2-way image classification set "data_map" from GitHub (AirOllie/OGMD); label vocabulary: abnormal, normal.

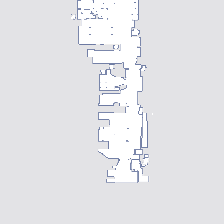
Label: abnormal

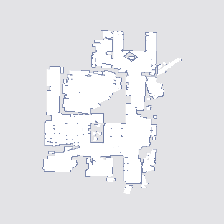
Label: normal

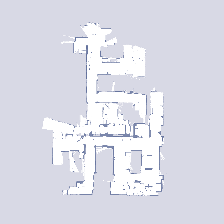
Label: abnormal

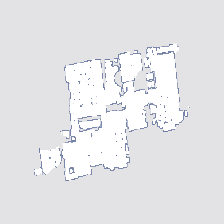
Label: normal

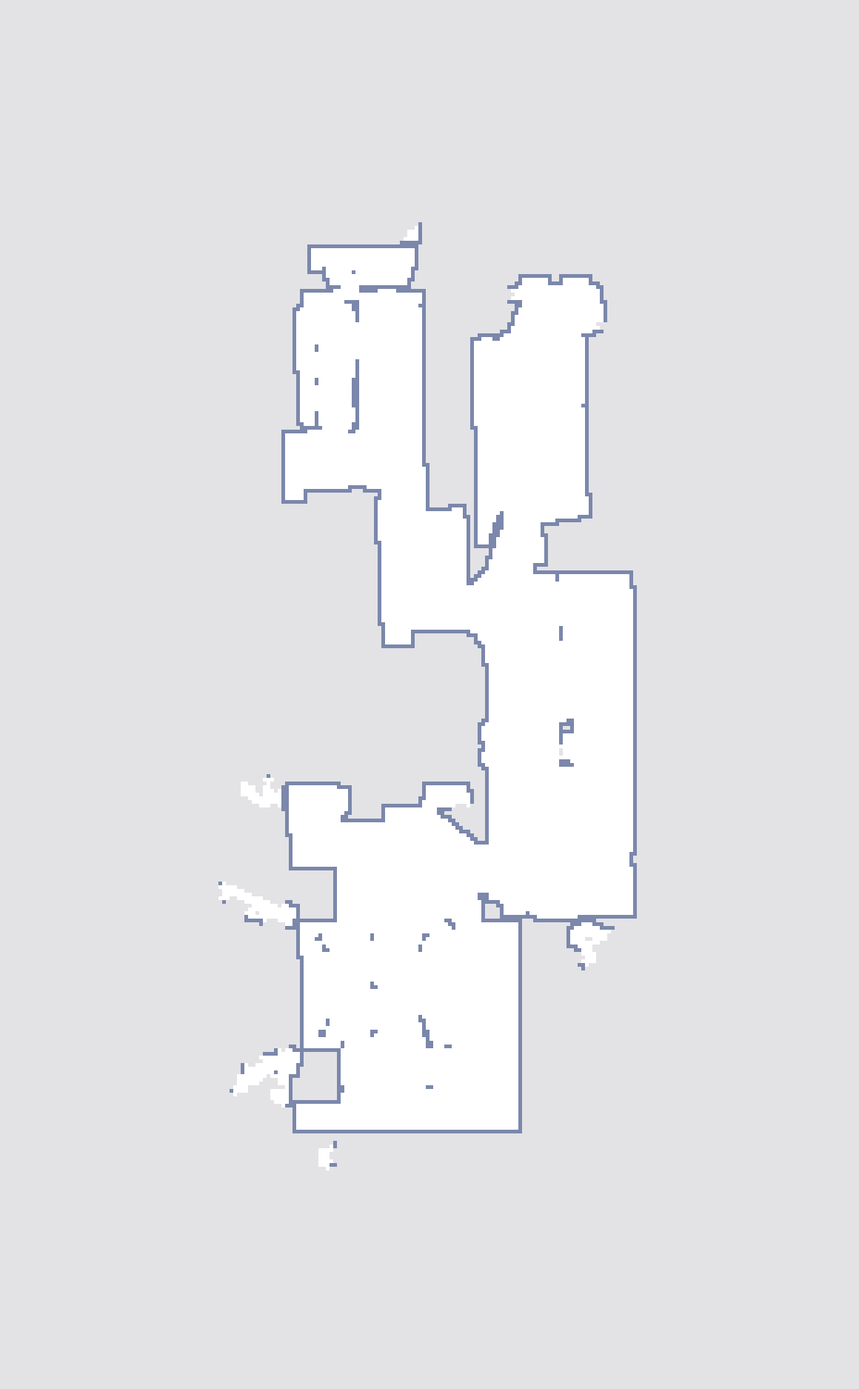
Label: normal

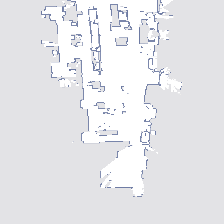
Label: abnormal
